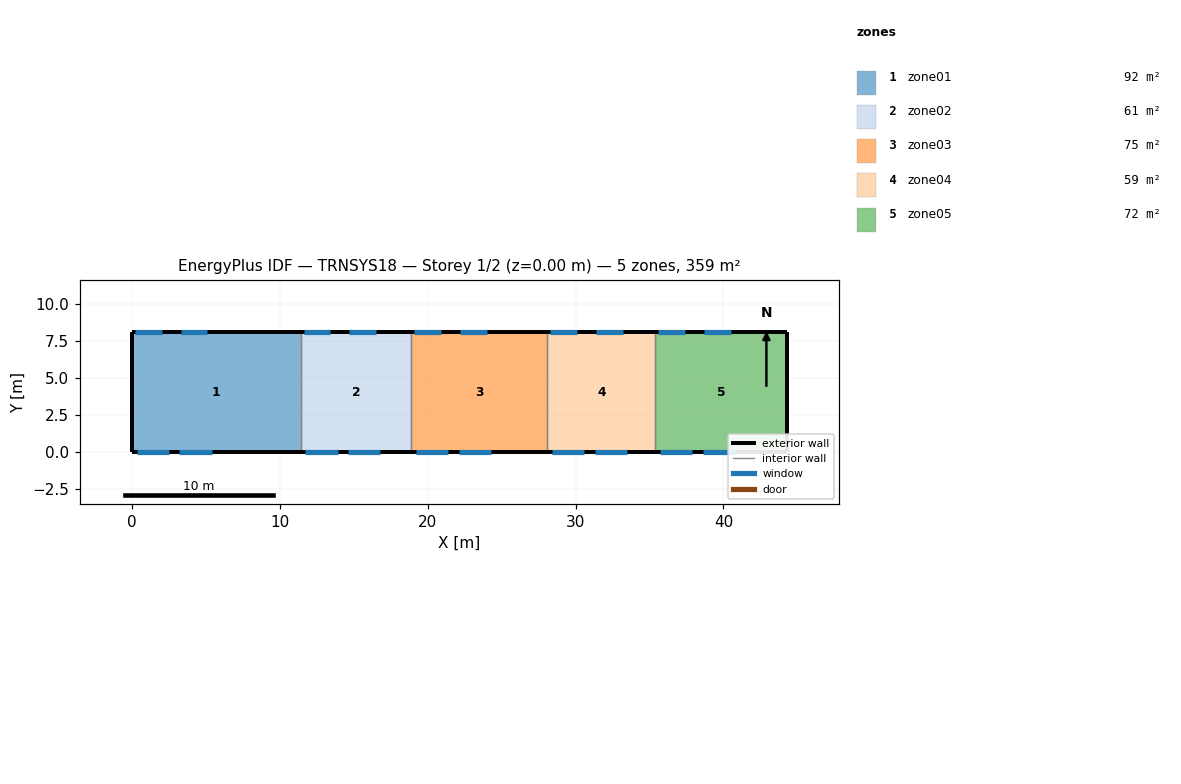
=== STOREY PLAN SPEC (per zone: floor XY polygon, exterior-wall plan segments, windows/doors) ===
zone 1: zone01  (92.3 m²)
  floor: (0.00, 0.00) (0.00, 8.10) (11.40, 8.10) (11.40, 0.00)
  exterior wall: (0.00, 8.10) – (0.00, 0.00)  [8.1 m]
  exterior wall: (11.40, 8.10) – (0.00, 8.10)  [11.4 m]
    window: (0.20, 8.10) – (2.00, 8.10)  [2.5 m²]
    window: (3.30, 8.10) – (5.10, 8.10)  [2.5 m²]
  exterior wall: (0.00, 0.00) – (11.40, 0.00)  [11.4 m]
    window: (0.30, 0.00) – (2.50, 0.00)  [3.7 m²]
    window: (3.20, 0.00) – (5.40, 0.00)  [3.7 m²]
  interior walls: 1
zone 2: zone02  (60.7 m²)
  floor: (11.40, 0.00) (11.40, 8.10) (18.90, 8.10) (18.90, 0.00)
  exterior wall: (18.90, 8.10) – (11.40, 8.10)  [7.5 m]
    window: (11.60, 8.10) – (13.40, 8.10)  [2.5 m²]
    window: (14.70, 8.10) – (16.50, 8.10)  [2.5 m²]
  exterior wall: (11.40, 0.00) – (18.90, 0.00)  [7.5 m]
    window: (11.70, 0.00) – (13.90, 0.00)  [3.7 m²]
    window: (14.60, 0.00) – (16.80, 0.00)  [3.7 m²]
  interior walls: 2
zone 3: zone03  (74.5 m²)
  floor: (18.90, 0.00) (18.90, 8.10) (28.10, 8.10) (28.10, 0.00)
  exterior wall: (28.10, 8.10) – (18.90, 8.10)  [9.2 m]
    window: (19.10, 8.10) – (20.90, 8.10)  [2.5 m²]
    window: (22.20, 8.10) – (24.00, 8.10)  [2.5 m²]
  exterior wall: (18.90, 0.00) – (28.10, 0.00)  [9.2 m]
    window: (19.20, 0.00) – (21.40, 0.00)  [3.7 m²]
    window: (22.10, 0.00) – (24.30, 0.00)  [3.7 m²]
  interior walls: 2
zone 4: zone04  (59.1 m²)
  floor: (28.10, 0.00) (28.10, 8.10) (35.40, 8.10) (35.40, 0.00)
  exterior wall: (35.40, 8.10) – (28.10, 8.10)  [7.3 m]
    window: (28.30, 8.10) – (30.10, 8.10)  [2.5 m²]
    window: (31.40, 8.10) – (33.20, 8.10)  [2.5 m²]
  exterior wall: (28.10, 0.00) – (35.40, 0.00)  [7.3 m]
    window: (28.40, 0.00) – (30.60, 0.00)  [3.7 m²]
    window: (31.30, 0.00) – (33.50, 0.00)  [3.7 m²]
  interior walls: 2
zone 5: zone05  (72.1 m²)
  floor: (35.40, 0.00) (35.40, 8.10) (44.30, 8.10) (44.30, 0.00)
  exterior wall: (44.30, 8.10) – (44.30, 0.00)  [8.1 m]
  exterior wall: (44.30, 8.10) – (35.40, 8.10)  [8.9 m]
    window: (35.60, 8.10) – (37.40, 8.10)  [2.5 m²]
    window: (38.70, 8.10) – (40.50, 8.10)  [2.5 m²]
  exterior wall: (35.40, 0.00) – (44.30, 0.00)  [8.9 m]
    window: (35.70, 0.00) – (37.90, 0.00)  [3.7 m²]
    window: (38.60, 0.00) – (40.80, 0.00)  [3.7 m²]
  interior walls: 1

=== DERIVED (storey summary) ===
Building: TRNSYS18
Storey: 1 of 2  (floor level z = 0.00 m)
Storey gross floor area: 358.8 m²
Zones on this storey: 5
  - zone01: floor 92.3 m²; exterior wall 30.9 m (222.5 m²); 4 window(s) 12.5 m²; WWR 5.6%
  - zone02: floor 60.7 m²; exterior wall 15.0 m (108.0 m²); 4 window(s) 12.5 m²; WWR 11.6%
  - zone03: floor 74.5 m²; exterior wall 18.4 m (132.5 m²); 4 window(s) 12.5 m²; WWR 9.5%
  - zone04: floor 59.1 m²; exterior wall 14.6 m (105.1 m²); 4 window(s) 12.5 m²; WWR 11.9%
  - zone05: floor 72.1 m²; exterior wall 25.9 m (186.5 m²); 4 window(s) 12.5 m²; WWR 6.7%
Zone adjacency: (none detected)